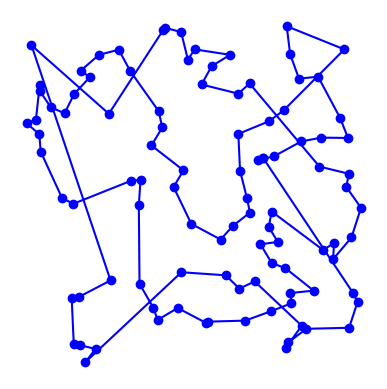

Generate this figure with matplotlib:
import matplotlib.pyplot as plt
import random
import time
import itertools
import math
from collections import namedtuple

# [redacted]

City = namedtuple('City', 'x y')


def distance(A, B):
    return math.hypot(A.x - B.x, A.y - B.y)


def try_all_tours(cities):
    # generate and test all possible tours of the cities and choose the shortest tour
    tours = all_tours(cities)
    return min(tours, key=tour_length)


def all_tours(cities):
    # return a list of tours (a list of lists), each tour a permutation of cities,
    # and each one starting with the same city
    # note: cities is a set, sets don't support indexing
    start = next(iter(cities))
    return [[start] + list(rest) for rest in itertools.permutations(cities - {start})]


def tour_length(tour):
    # the total of distances between each pair of consecutive cities in the tour
    return sum(distance(tour[i], tour[i-1]) for i in range(len(tour)))


def make_cities(n, width=1000, height=1000):
    # make a set of n cities, each with random coordinates within a rectangle (width x height).

    random.seed(n) # the current system time is used as a seed
                  # note: if we use the same seed, we get the same set of cities

    return frozenset(City(random.randrange(width), random.randrange(height)) for c in range(n))


def two_opt_swap(tour, i, j):
    # Do nothing, just return the current tour
    if len(tour[i:j]) == 1:
        return tour

    # Swap the two elements and return the new tour
    if len(tour[i:j]) == 2:
        tour[i], tour[j] = tour[j], tour[i]

    # Take this small list, reverse it and put it back in the original list
    if len(tour[i:j]) == 3:
        tour[i:j] = tour[i:j:]

    return tour


def two_opt(tour):
    best = tour.copy()
    improved = True
    # Repeat until no improvement is made anymore
    while improved:
        improved = False

        for i in range(1, len(tour) - 2):
            for j in range(i + 1, len(tour)):

                # Create a new possible tour
                new_tour = tour.copy()
                new_tour = two_opt_swap(new_tour, i, j)

                # Check if this tour is shorter the the current tour
                if tour_length(new_tour) < tour_length(best):
                    best = new_tour
                    improved = True
    return best


def nearest_neighbour(cities, current_city=None, visited=None):
    if visited is None:
        visited = []

    if current_city is None:
        current_city = next(iter(cities))

    if len(visited) == len(cities):
        return visited

    nn = None

    # Look for the current city its nearest neighbour
    for city in cities:
        if city not in visited:
            if nn is None:
                nn = city

            if distance(current_city, city) < distance(current_city, nn):
                nn = city

    visited.append(nn)

    return nearest_neighbour(cities, nn, visited)


def plot_tour(tour): 
    # plot the cities as circles and the tour as lines between them
    points = list(tour) + [tour[0]]
    plt.plot([p.x for p in points], [p.y for p in points], 'bo-') # blue circle markers, solid line style
    plt.axis('scaled') # equal increments of x and y have the same length
    plt.axis('off')
    plt.show()


def plot_tsp(algorithm, cities):
    # apply a TSP algorithm to cities, print the time it took, and plot the resulting tour.
    t0 = time.process_time()
    tour = algorithm(cities)
    tour = two_opt(tour)
    t1 = time.process_time()

    print("{} city tour with length {:.1f} in {:.3f} secs for {}"
          .format(len(tour), tour_length(tour), t1 - t0, algorithm.__name__))
    print("Start plotting ...")
    plot_tour(tour)


# give a demo with 10 cities using brute force
# plot_tsp(try_all_tours, make_cities(10))
plot_tsp(nearest_neighbour, make_cities(100))  # 100 - (2521.9 / 3230.6 * 100) = 21.9% difference
# plot_tsp(nearest_neighbour, make_cities(500))  # Time: 1.922 seconds, length: 20457, About 4*N crossings
# Without two-opt: 20980 in 0.750 seconds
# With two-opt: 20672 in 89.375 seconds
# 100 - (20672 / 20980 * 100) = 1.4% improvement
'''
#y1 = a * x + b
#y2 = c * x + d

if a != c:
    
    if a.x1 < b.x2 and a.x2 > b.x1 and a.y1 < b.y2 and a.y2 > b.y1:
        return true
        
else:
    return false
'''

# Tijdcomplexiteit voor 2opt: O(n^2)
